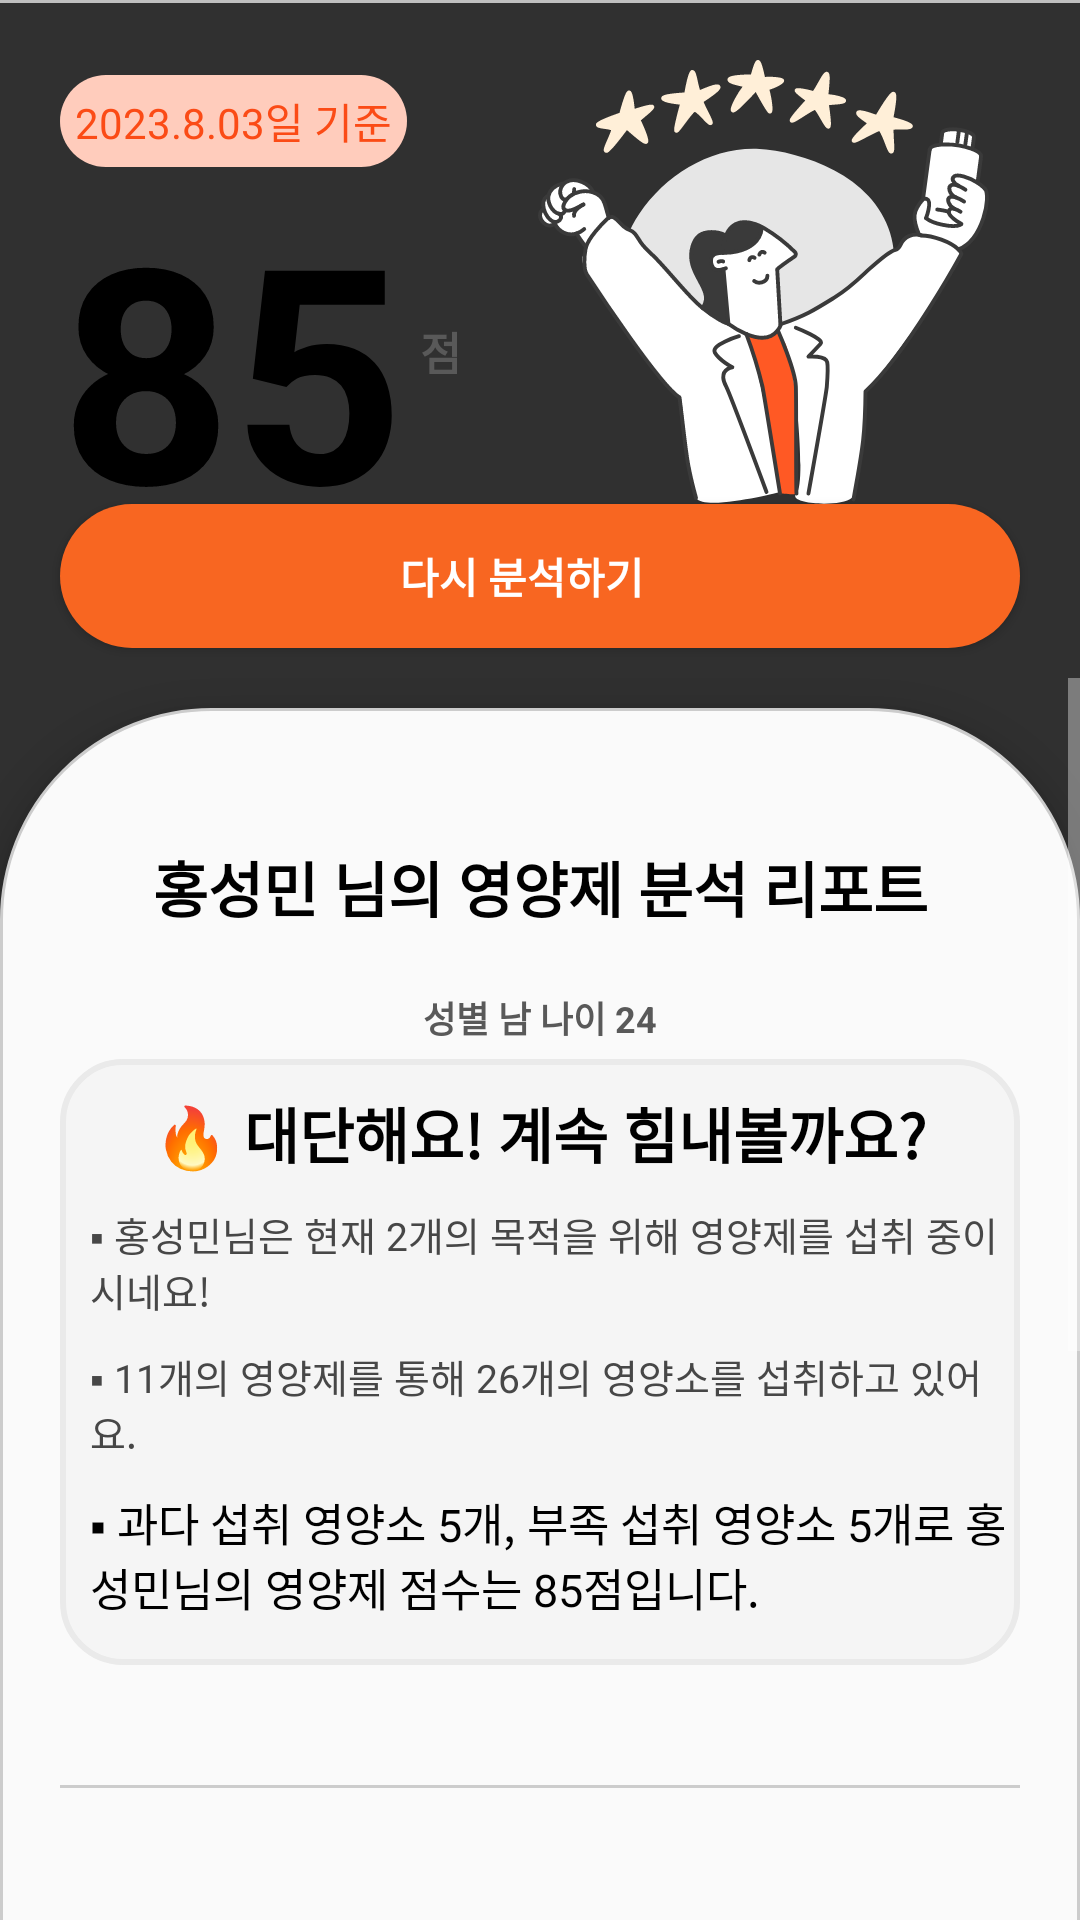

Layout XML and referenced resources for this Android screen:
<!-- AndroidManifest.xml: application theme Theme.Kosmo -->
<!-- res/layout/fragment_analyze_report_final_result.xml -->
<?xml version="1.0" encoding="utf-8"?>
<FrameLayout xmlns:android="http://schemas.android.com/apk/res/android"
    xmlns:tools="http://schemas.android.com/tools"
    android:layout_width="match_parent"
    android:layout_height="match_parent"
    tools:context=".analyze.AnalyzeFragment">
    <View
        android:layout_width="match_parent"
        android:layout_height="1dp"
        android:background="@color/whiteGrey"/>

    <LinearLayout
        android:layout_width="match_parent"
        android:layout_height="match_parent"
        android:orientation="vertical">
        <LinearLayout
            android:layout_width="match_parent"
            android:layout_height="wrap_content"
            android:orientation="horizontal">
            <LinearLayout
                android:layout_width="wrap_content"
                android:layout_height="match_parent"
                android:orientation="vertical">
                <TextView
                    android:id="@+id/result_date"
                    android:layout_width="wrap_content"
                    android:layout_height="wrap_content"
                    android:text="2023.8.03일 기준"
                    android:layout_marginLeft="20dp"
                    android:layout_marginTop="25dp"
                    android:padding="5dp"
                    android:background="@drawable/hashtag_rounded"
                    android:textColor="#FB4B16"/>
                <TextView
                    android:id="@+id/result_score"
                    android:layout_width="wrap_content"
                    android:layout_height="wrap_content"
                    android:layout_marginLeft="20dp"
                    android:layout_marginRight="5dp"
                    android:gravity="top"
                    android:text="85"
                    android:textColor="@color/black"
                    android:textSize="100dp"
                    android:textStyle="bold" />
            </LinearLayout>
            <TextView
                android:layout_width="wrap_content"
                android:layout_height="match_parent"
                android:layout_gravity="center"
                android:layout_marginVertical="40dp"
                android:gravity="bottom"
                android:text="점"
                android:textColor="#595959"
                android:layout_weight="1"
                android:textSize="15dp"
                android:textStyle="bold" />

            <ImageView
                android:layout_width="wrap_content"
                android:layout_height="wrap_content"
                android:src="@drawable/analyze_score_good"
                android:layout_marginTop="20dp"
                android:layout_marginRight="30dp"/>
        </LinearLayout>
        <Button
            android:id="@+id/analyzeNewReport"
            android:layout_width="match_parent"
            android:layout_height="wrap_content"
            android:text="다시 분석하기"
            android:textStyle="bold"
            android:background="@drawable/analyze_new_button_bg"
            android:layout_marginHorizontal="20dp"/>
        <ScrollView
            android:layout_width="match_parent"
            android:layout_height="wrap_content"
            android:layout_marginTop="10dp">
            <LinearLayout
                android:layout_width="match_parent"
                android:layout_height="match_parent"
                android:layout_marginTop="10dp"
                android:background="@drawable/custom_dialog_bg"
                android:elevation="7dp"
                android:orientation="vertical">
                <TextView
                    android:layout_width="match_parent"
                    android:layout_height="wrap_content"
                    android:text="홍성민 님의 영양제 분석 리포트"
                    android:textSize="20sp"
                    android:textStyle="bold"
                    android:gravity="center"
                    android:padding="20dp"
                    android:textColor="@color/black"
                    android:layout_marginTop="25dp"/>
                <TextView
                    android:layout_width="match_parent"
                    android:layout_height="wrap_content"
                    android:text="성별 남 나이 24"
                    android:textSize="12sp"
                    android:textStyle="bold"
                    android:gravity="center"
                    android:textColor="#595959"
                    android:layout_marginBottom="5dp"/>
                <LinearLayout
                    android:layout_width="match_parent"
                    android:layout_height="wrap_content"
                    android:orientation="vertical"
                    android:layout_marginHorizontal="20dp"
                    android:layout_marginBottom="20dp"
                    android:weightSum="10"
                    android:background="@drawable/report_note_result">
                    <TextView
                        android:layout_width="match_parent"
                        android:layout_height="wrap_content"
                        android:layout_marginTop="10dp"
                        android:text="🔥 대단해요! 계속 힘내볼까요?"
                        android:textColor="@color/black"
                        android:textStyle="bold"
                        android:textSize="20dp"
                        android:gravity="center"/>
                    <TextView
                        android:id="@+id/result_comment_1"
                        android:layout_width="match_parent"
                        android:layout_height="wrap_content"
                        android:layout_marginTop="10dp"
                        android:text="▪ 홍성민님은 현재 2개의 목적을 위해 영양제를 섭취 중이시네요!"
                        android:textColor="#474747"
                        android:textSize="13dp"
                        android:layout_marginLeft="10dp"
                        android:gravity="left"/>
                    <TextView
                        android:id="@+id/result_comment_2"
                        android:layout_width="match_parent"
                        android:layout_height="wrap_content"
                        android:layout_marginTop="10dp"
                        android:text="▪ 11개의 영양제를 통해 26개의 영양소를 섭취하고 있어요."
                        android:textColor="#474747"
                        android:textSize="13dp"
                        android:layout_marginLeft="10dp"
                        android:gravity="left"/>
                    <TextView
                        android:id="@+id/result_comment_3"
                        android:layout_width="match_parent"
                        android:layout_height="wrap_content"
                        android:layout_marginTop="10dp"
                        android:text="▪ 과다 섭취 영양소 5개, 부족 섭취 영양소 5개로 홍성민님의 영양제 점수는 85점입니다."
                        android:textColor="@color/black"
                        android:textSize="15dp"
                        android:layout_marginLeft="10dp"
                        android:layout_marginBottom="15dp"
                        android:gravity="left"/>
                </LinearLayout>
                <TextView
                    android:layout_width="match_parent"
                    android:layout_height="1dp"
                    android:background="#cccccc"
                    android:layout_margin="20dp"/>

                <TextView
                    android:layout_width="match_parent"
                    android:layout_height="wrap_content"
                    android:text="섭취 목적별 기능성 원료 분석"
                    android:textSize="20sp"
                    android:textStyle="bold"
                    android:padding="20dp"
                    android:textColor="@color/black"/>
                <androidx.recyclerview.widget.RecyclerView
                    android:id="@+id/result_report_recycleview"
                    android:layout_width="match_parent"
                    android:layout_height="wrap_content">

                </androidx.recyclerview.widget.RecyclerView>
                <TextView
                    android:layout_width="match_parent"
                    android:layout_height="wrap_content"
                    android:text="5대 영양소"
                    android:textSize="20sp"
                    android:textStyle="bold"
                    android:padding="20dp"
                    android:layout_marginTop="15dp"
                    android:textColor="@color/black"/>
                <LinearLayout
                    android:layout_width="match_parent"
                    android:layout_height="200dp"
                    android:layout_marginHorizontal="20dp"
                    android:layout_marginBottom="20dp"
                    android:orientation="horizontal"
                    android:background="@drawable/report_note_result">
                    <LinearLayout
                        android:layout_width="0dp"
                        android:layout_height="match_parent"
                        android:layout_weight="1"
                        android:orientation="vertical">
                        <TextView
                            android:layout_width="match_parent"
                            android:layout_height="wrap_content"
                            android:text="현재 섭취하고 있는 \n5대 영양소입니다"
                            android:textStyle="italic"
                            android:layout_marginBottom="10dp"
                            android:textColor="#1E6EE8"/>
                        <androidx.core.widget.NestedScrollView
                            android:id="@+id/take_good_nutrient"
                            android:layout_width="match_parent"
                            android:layout_height="wrap_content"
                            android:fillViewport="true"
                            >

                        </androidx.core.widget.NestedScrollView>
                    </LinearLayout>
                    <LinearLayout
                        android:layout_width="0dp"
                        android:layout_height="match_parent"
                        android:layout_weight="1"
                        android:orientation="vertical">
                        <TextView
                            android:layout_width="match_parent"
                            android:layout_height="wrap_content"
                            android:text="현재 섭취하고 있지 않는 \n5대 영양소입니다"
                            android:textStyle="italic"
                            android:textColor="#F34242"
                            android:layout_marginBottom="10dp"
                            />
                        <androidx.core.widget.NestedScrollView
                            android:id="@+id/take_bad_nutrient"
                            android:layout_width="match_parent"
                            android:layout_height="wrap_content"
                            android:fillViewport="true"
                            >

                        </androidx.core.widget.NestedScrollView>
                    </LinearLayout>
                </LinearLayout>
                <androidx.recyclerview.widget.RecyclerView
                    android:id="@+id/result_report_progress_recyclerview"
                    android:layout_width="match_parent"
                    android:layout_height="wrap_content">
                </androidx.recyclerview.widget.RecyclerView>
            </LinearLayout>
        </ScrollView>
    </LinearLayout>
</FrameLayout>
<!-- resources referenced by this layout -->
<resources>
  <color name="black">#FF000000</color>
  <color name="whiteGrey">#BFBFBF</color>
  <!-- drawable analyze_new_button_bg (drawable) -->
  <?xml version="1.0" encoding="utf-8"?>
  <selector xmlns:android="http://schemas.android.com/apk/res/android">
      <item>
          <layer-list>
              <item>
                  <shape android:shape="rectangle">
                      <corners android:radius="50dp" />
                      <padding android:right="12dp" />
                      <solid android:color="#F86621"/>
                  </shape>
              </item>
              
          </layer-list>
      </item>
  </selector>
  <!-- drawable analyze_score_good: vector/xml drawable (drawable, 26213 chars, omitted) -->
  <!-- drawable custom_dialog_bg (drawable) -->
  <?xml version="1.0" encoding="utf-8"?>
  <selector xmlns:android="http://schemas.android.com/apk/res/android">
      
      <item>
          <shape xmlns:android="http://schemas.android.com/apk/res/android" android:shape="rectangle">
              <stroke
                  android:width="1dp"
                  android:color="#cccccc" />
              <corners android:topLeftRadius="70dp"
                  android:topRightRadius="70dp"/>
              <solid android:color="#fafafa" />
          </shape>
      </item>
  </selector>
  <!-- drawable hashtag_rounded (drawable) -->
  <?xml version="1.0" encoding="utf-8"?>
  <selector xmlns:android="http://schemas.android.com/apk/res/android">
      <item>
          <shape xmlns:android="http://schemas.android.com/apk/res/android" android:shape="rectangle">
              <corners android:radius="50dp"/>
              <solid android:color="#FFCCBC" />
          </shape>
      </item>
  </selector>
  <!-- drawable report_note_result (drawable) -->
  <?xml version="1.0" encoding="utf-8"?>
  <shape xmlns:android="http://schemas.android.com/apk/res/android">
      <corners android:radius="20dp"/>
      <solid android:color="#f5f5f5"/>
      <stroke android:color="#EAEAEA" android:width="2dp"/>
  </shape>
  <style name="Theme.Kosmo" parent="Base.Theme.Kosmo" />
  <style name="Base.Theme.Kosmo" parent="Theme.AppCompat.NoActionBar">
          
          
      </style>
</resources>
